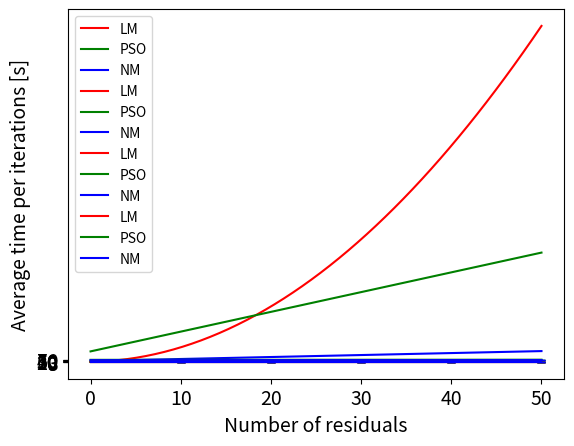

Reproduce this figure in Python.
# -*- coding: utf-8 -*-
"""
Created on Wed Apr 29 13:56:28 2020

[redacted]
"""

import numpy as np
import matplotlib.pyplot as plt

#%%





def FLOP_PSO(N,n,m):
    '''
    N: number of particles
    n: number of residuals
    m: number of parameters
    '''
    return N*(3*n+8*m)

def FLOP_LM(n,m):
    return 2*m*(n**2+n*m-n+1)

def FLOP_NM(n,m):
    return 4*m**2+7*m+6*n-1


#%%

n = np.array([10,20,30,40,50])#number of residuals
m = 2#number of parameters
N = 20#number of particles
#
#plt.plot(n,FLOP_PSO(N,n,m),'ro')
#plt.plot(n,FLOP_LM(n,m),'go')
#plt.plot(n,FLOP_NM(n,m),'bo')
#plt.legend()



#%% Continuous plot
axis = np.linspace(0,50)


plt.plot(axis,FLOP_LM(axis,m),'r',label = 'LM')
plt.plot(axis,FLOP_PSO(N,axis,m),'g',label = 'PSO')
plt.plot(axis,FLOP_NM(axis,m),'b',label = 'NM')

size = 16
plt.xlabel('Number of residual',size = size)
plt.ylabel('FLOPS', size = size)

plt.xticks(size = size)
plt.yticks(size = size)

plt.legend(prop = {'size':size})
plt.savefig('FLOPS_line.eps')



#%% PLotting number of points vs average time
num_points = [10,20,30,40,50]#number of points
axis = np.linspace(0,50)#creating axis for continous distribution after fitting

avg_timeLM = [0.0557,0.1064,0.1559,0.2057,0.2556]#average time LM takes to solve
avg_timeErrLM = [0.0022,0.0051,0.005,0.0049,0.0057]#error in time LM takes to solve

avg_timePSO = [0.079,0.137,0.195,0.249,0.309]
avg_timeErrPSO = [0.008,0.013,0.023,0.022,0.029]

avg_timeNM = [0.011,0.02,0.03,0.039,0.048]
avg_timeErrNM = [0.001,0.002,0.003,0.004,0.005]

mTimeLM,cTimeLM = np.polyfit(num_points,avg_timeLM,1)#doing a linear fit
lineTimeLM = np.poly1d([0,mTimeLM,cTimeLM])#creating line

mTimePSO,cTimePSO = np.polyfit(num_points,avg_timePSO,1)
lineTimePSO = np.poly1d([0,mTimePSO,cTimePSO])

mTimeNM,cTimeNM = np.polyfit(num_points,avg_timeNM,1)
lineTimeNM = np.poly1d([0,mTimeNM,cTimeNM])


plt.plot(axis,lineTimeLM(axis),'r',label = 'LM')#ploting line created
plt.errorbar(num_points,avg_timeLM, yerr = avg_timeErrLM, fmt = 'none',ecolor = 'r',capsize = 3 )#error bar

plt.plot(axis,lineTimePSO(axis),'g',label = 'PSO')
plt.errorbar(num_points,avg_timePSO, yerr = avg_timeErrPSO, fmt = 'none',ecolor = 'g',capsize = 3 )


plt.plot(axis,lineTimeNM(axis),'b',label = 'NM')
plt.errorbar(num_points,avg_timeNM, yerr = avg_timeErrNM, fmt = 'none',ecolor = 'b',capsize = 3 )

size = 14
plt.ylabel('Average time [s]',size = size)
plt.xlabel('Number of residuals',size = size)
plt.legend()
plt.show()



#%% Plotting number of points vs average iterations
avg_iterLM = [3,3,3,3,3]

avg_iterPSO = [63.534,65.656,66.055,66.646,67.275]
avg_iterErrPSO = [5.138,5.394,5.3,5.167,5.326]

avg_iterNM = [54.305,54.82,55.83,56.742,56.784]
avg_iterErrNM = [4.273,4.566,5.351,4.749,4.628]

mIterLM,cIterLM = np.polyfit(num_points,avg_iterLM,1)
lineIterLM = np.poly1d([0,mIterLM,cIterLM])

mIterPSO,cIterPSO = np.polyfit(num_points,avg_iterPSO,1)
lineIterPSO = np.poly1d([0,mIterPSO,cIterPSO])

mIterNM,cIterNM = np.polyfit(num_points,avg_iterNM,1)
lineIterNM = np.poly1d([0,mIterNM,cIterNM])

plt.plot(axis,lineIterLM(axis),'r',label = 'LM')#ploting line created

plt.plot(axis,lineIterPSO(axis),'g',label = 'PSO')
plt.errorbar(num_points,avg_iterPSO, yerr = avg_iterErrPSO, fmt = 'none',ecolor = 'g',capsize = 3 )

plt.plot(axis,lineIterNM(axis),'b',label = 'NM')
plt.errorbar(num_points,avg_iterNM, yerr = avg_iterErrNM, fmt = 'none',ecolor = 'b',capsize = 3 )


plt.yticks([0,3,10,20,30,40,50,60,70],size = size)
plt.xticks(size = size)

plt.ylabel('Average number of iterations')
plt.xlabel('Number of residuals')
plt.legend()


#%% Plotting number of points vs average time per iteration
avg_tpriLM = [0.01856,0.03546,0.05197,0.06855,0.08518]
avg_tpriErrLM = [0.0007463,0.001693,0.001655,0.001650,0.001906]

avg_tpriPSO = [0.001244,0.002086,0.002946,0.003737,0.004587]
avg_tpriErrPSO = [0.0001560,0.0002612,0.0004178,0.0004438,0.0005641]

avg_tpriNM = [0.0002008,0.0003659,0.00052887,0.0006905,0.0008533]
avg_tpriErrNM = [2.994e-5,5.309e-5,7.819e-5,8.795e-5,0.0001063]

def plottingscript(x,y,yerr,color,label,xlabel,ylabel):
    '''
    Functions takes x and y data and makes linear fit. Also takes
    error in y-axis. Then plots the linear fit and error
    x: x data in list
    y: y data in list
    yerr: error of y data in list
    color: colour you want to graph in strings
    label: the name of the graph
    '''
    axis = np.linspace(0,50)
    m,c = np.polyfit(x,y,1)
    line = np.poly1d([0,m,c])
    
    plt.plot(axis,line(axis),color = color, label = label)
    plt.errorbar(x,y,yerr = yerr, fmt = 'none',ecolor = color ,capsize = 3)
    
    size = 14
    plt.xlabel(xlabel,size = size)
    plt.ylabel(ylabel,size = size)
    plt.legend()

plottingscript(num_points,avg_tpriLM,avg_tpriErrLM,'r','LM','Number of residuals','Average time per iterations [s]')
plottingscript(num_points,avg_tpriPSO,avg_tpriErrPSO,'g','PSO','Number of residuals','Average time per iterations [s]')
plottingscript(num_points,avg_tpriNM,avg_tpriErrNM,'b','NM','Number of residuals','Average time per iterations [s]')
